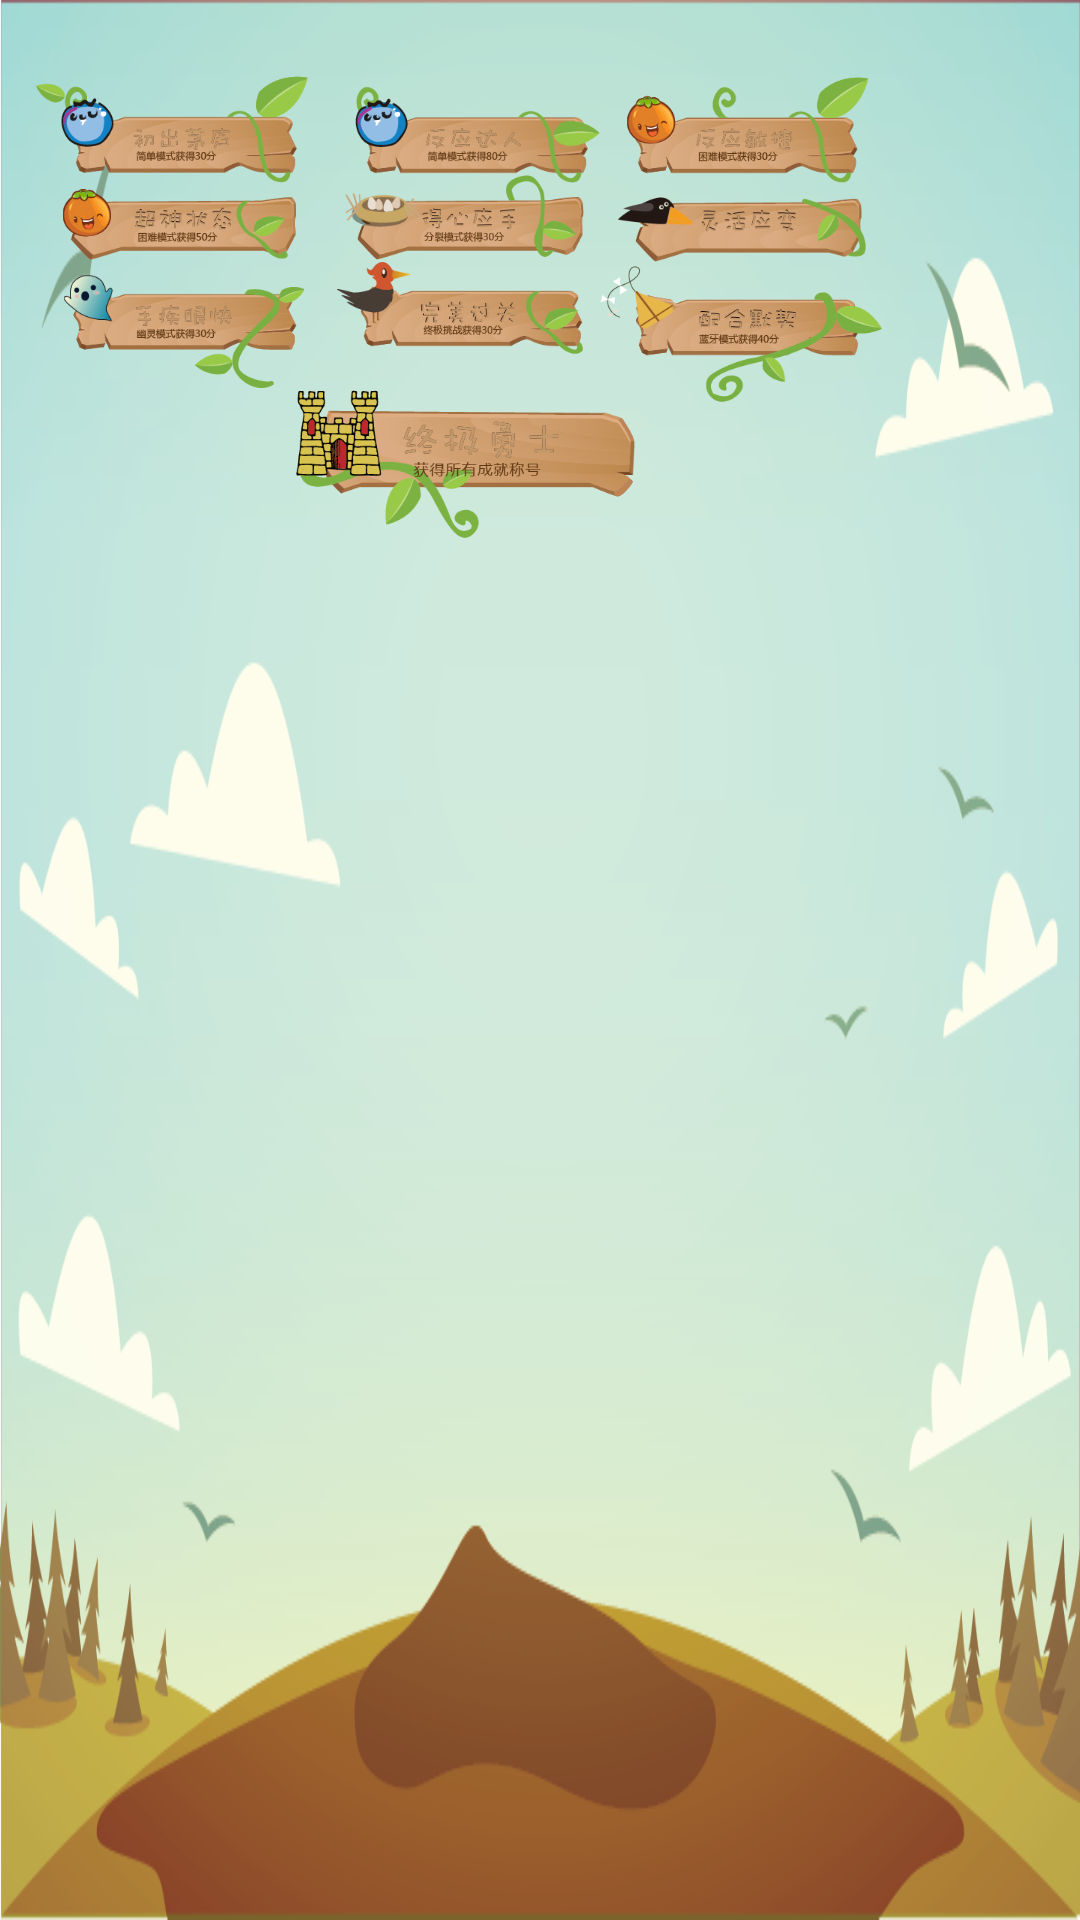

The Android layout XML behind this screen, and the referenced resources:
<!-- AndroidManifest.xml: application theme AppTheme -->
<!-- res/layout/achievement960.xml -->
<?xml version="1.0" encoding="utf-8"?>
<AbsoluteLayout xmlns:android="http://schemas.android.com/apk/res/android"
    android:layout_width="wrap_content"
    android:layout_height="wrap_content"
    android:background="@drawable/ach_background" >

      <ImageView
          android:id="@+id/ach1"
          android:layout_width="271.5px"
          android:layout_height="106.5px"
          android:layout_x="36px"
          android:layout_y="76.5px"
          android:clickable="true"
          android:src="@drawable/ach_1_1" />
        <ImageView
            android:id="@+id/ach2"
            android:layout_y="87px"
            android:layout_x="355.5px"
            android:layout_width="244.5px"
            android:layout_height="96px"
            android:clickable="true"
            android:src="@drawable/ach_2_1"
             />

        <ImageView
            android:id="@+id/ach3"
            android:layout_width="243px"
            android:layout_height="105.75px"
            android:layout_x="626.25px"
            android:layout_y="77.25px"
            android:clickable="true"
            android:src="@drawable/ach_3_1" />

        <ImageView
            android:id="@+id/ach4"
            android:layout_width="234.75px"
            android:layout_height="71.25px"
            android:layout_x="62.25px"
            android:layout_y="189.75px"
            android:clickable="true"
            android:src="@drawable/ach_4_1" />

        <ImageView
            android:id="@+id/ach5"
            android:layout_width="239.25px"
            android:layout_height="84.75px"
            android:layout_x="345px"
            android:layout_y="175.5px"
            android:clickable="true"
            android:src="@drawable/ach_5_1" />

        <ImageView
            android:id="@+id/ach6"
            android:layout_width="248.25px"
            android:layout_height="64.5px"
            android:layout_x="618.75px"
            android:layout_y="197.25px"
            android:clickable="true"
            android:src="@drawable/ach_6_1" />

        <ImageView
            android:id="@+id/ach7"
            android:layout_width="241.5px"
            android:layout_height="113.25px"
            android:layout_x="63px"
            android:layout_y="275.25px"
            android:clickable="true"
            android:src="@drawable/ach_7_1" />

        <ImageView
            android:id="@+id/ach8"
            android:layout_width="246px"
            android:layout_height="92.25px"
            android:layout_x="337.5px"
            android:layout_y="262.5px"
            android:clickable="true"
            android:src="@drawable/ach_8_1" />

        <ImageView
            android:id="@+id/ach9"
            android:layout_width="282px"
            android:layout_height="135.75px"
            android:layout_x="600px"
            android:layout_y="266.25px"
            android:clickable="true"
            android:src="@drawable/ach_9_1" />

        <ImageView
            android:id="@+id/ach10"
            android:layout_width="339px"
            android:layout_height="147.75px"
            android:layout_x="296.25px"
            android:layout_y="390px"
            android:clickable="true"
            android:src="@drawable/ach101" />

</AbsoluteLayout>
<!-- resources referenced by this layout -->
<resources>
  <!-- drawable ach101: png bitmap (drawable, 32181 bytes) -->
  <!-- drawable ach_1_1: png bitmap (drawable, 20172 bytes) -->
  <!-- drawable ach_2_1: png bitmap (drawable, 18108 bytes) -->
  <!-- drawable ach_3_1: png bitmap (drawable, 21702 bytes) -->
  <!-- drawable ach_4_1: png bitmap (drawable, 19413 bytes) -->
  <!-- drawable ach_5_1: png bitmap (drawable, 17823 bytes) -->
  <!-- drawable ach_6_1: png bitmap (drawable, 14143 bytes) -->
  <!-- drawable ach_7_1: png bitmap (drawable, 19482 bytes) -->
  <!-- drawable ach_8_1: png bitmap (drawable, 16982 bytes) -->
  <!-- drawable ach_9_1: png bitmap (drawable, 21210 bytes) -->
  <!-- drawable ach_background: png bitmap (drawable, 98855 bytes) -->
  <style name="AppTheme" parent="AppBaseTheme">
          
      </style>
  <style name="AppBaseTheme" parent="android:Theme.Light">
          
      </style>
</resources>
